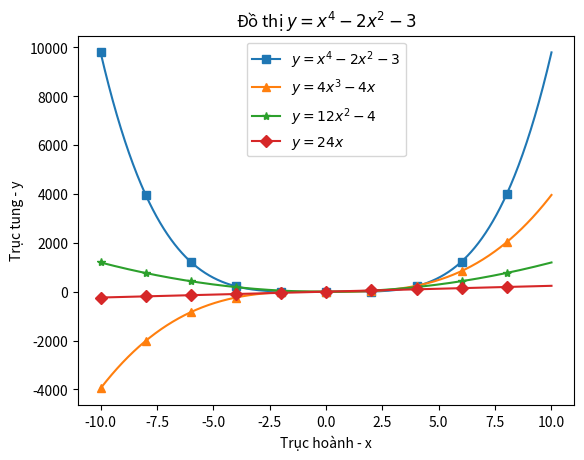

The matplotlib source for this figure:
import numpy as np
import matplotlib.pyplot as plt


def get_list_value():
    x = np.linspace(start=-10, stop=10, num=1000)
    y0 = x**4 - 2*x**2 - 3
    y1 = 4*x**3 - 4*x
    y2 = 12*x**2 - 4
    y3 = 24*x
    return x, y0, y1, y2, y3


def draw_plot(x, y0, y1, y2, y3):
    fig, ax = plt.subplots()

    ax.plot(x, y0, label=r'$y = x^{4} - 2x^{2} - 3$', marker='s', markevery=100)
    ax.plot(x, y1, label=r'$y = 4x^{3} - 4x$', marker="^", markevery=100)
    ax.plot(x, y2, label=r'$y = 12x^{2} - 4$', marker="*", markevery=100)
    ax.plot(x, y3, label=r'$y = 24x$', marker="D", markevery=100)

    ax.set_xlabel("Trục hoành - x")
    ax.set_ylabel("Trục tung - y")

    ax.set_title("Đồ thị $y = x^{4} - 2x^{2} - 3$")

    ax.legend()
    plt.show()


def main():
    x, y0, y1, y2, y3 = get_list_value()
    draw_plot(x, y0, y1, y2, y3)


if __name__ == '__main__':
    main()
